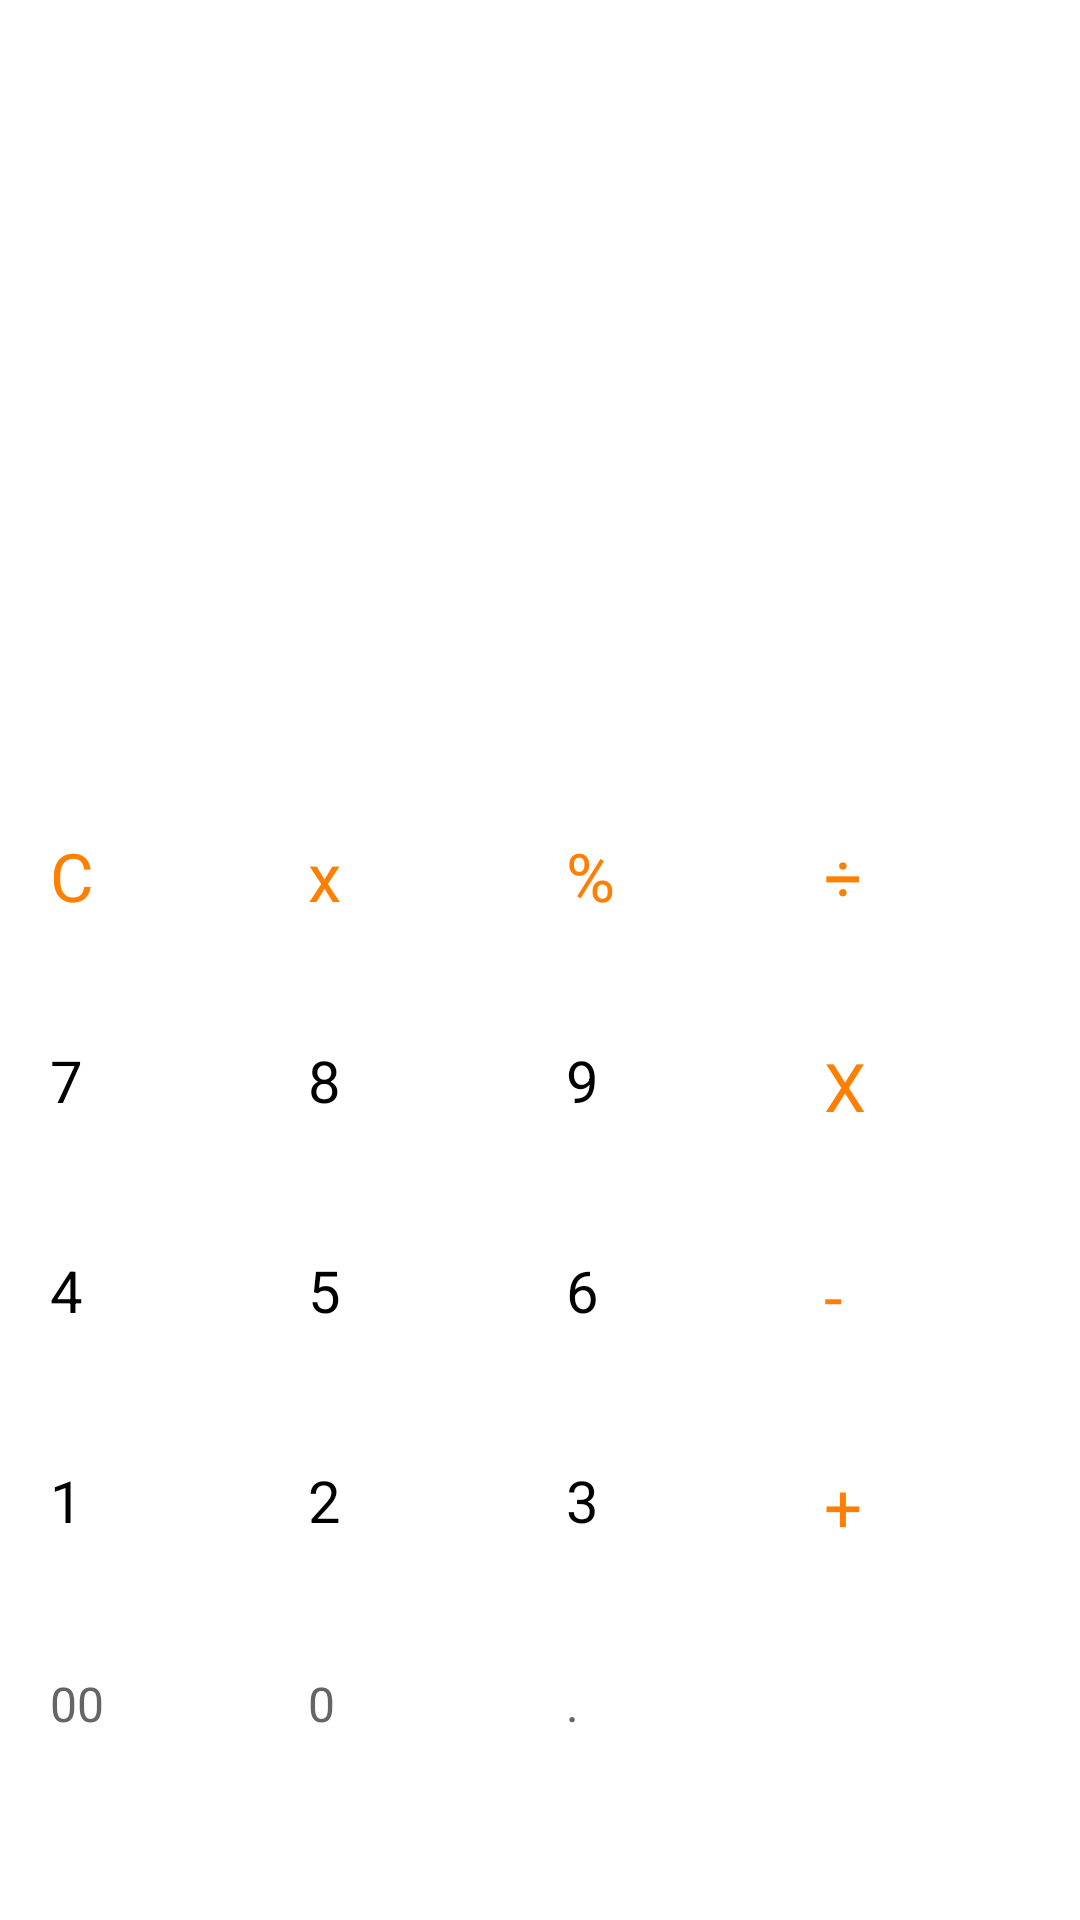

Layout XML and referenced resources for this Android screen:
<!-- AndroidManifest.xml: application theme Theme.TingerCalc -->
<!-- res/layout/num_keypad.xml -->
<?xml version="1.0" encoding="utf-8"?>
<androidx.constraintlayout.widget.ConstraintLayout xmlns:android="http://schemas.android.com/apk/res/android"
    android:layout_width="match_parent"
    android:layout_height="match_parent"
    xmlns:app="http://schemas.android.com/apk/res-auto">

    <GridLayout
        android:layout_width="match_parent"
        android:layout_height="350dp"
        android:layout_marginLeft="8dp"
        android:layout_marginRight="8dp"
        android:layout_marginBottom="20dp"
        android:rowCount="5"
        android:columnCount="4"
        app:layout_constraintBottom_toBottomOf="parent">


        <Button
            android:id="@+id/clean"
            android:layout_width="0dp"
            android:layout_columnWeight="1"
            android:layout_rowWeight="1"
            android:text="C"
            android:background="@drawable/btn_bg"
            android:scaleX="0.8"
            android:scaleY="0.8"
            android:textColor="#FF7F00"
            android:textSize="28sp"/>

        <Button
            android:id="@+id/reduce"
            android:layout_width="0dp"
            android:layout_columnWeight="1"
            android:layout_rowWeight="1"
            android:text="x"
            android:background="@drawable/btn_bg"
            android:scaleX="0.8"
            android:scaleY="0.8"
            android:textColor="#FF7F00"
            android:textSize="28sp"/>

        <Button
            android:layout_width="0dp"
            android:layout_columnWeight="1"
            android:layout_rowWeight="1"
            android:text="%"
            android:background="@drawable/btn_bg"
            android:scaleX="0.8"
            android:scaleY="0.8"
            android:textColor="#FF7F00"
            android:textSize="28sp"/>

        <Button
            android:layout_width="0dp"
            android:layout_columnWeight="1"
            android:layout_rowWeight="1"
            android:text="÷"
            android:background="@drawable/btn_bg"
            android:scaleX="0.8"
            android:scaleY="0.8"
            android:textColor="#FF7F00"
            android:textSize="28sp"/>

        <Button
            android:id="@+id/seven"
            android:layout_width="0dp"
            android:layout_columnWeight="1"
            android:layout_rowWeight="1"
            android:text="7"
            android:background="@drawable/btn_bg"
            android:scaleX="0.8"
            android:scaleY="0.8"
            android:textColor="@color/black"
            android:textSize="24sp" />

        <Button
            android:id="@+id/eight"
            android:layout_width="0dp"
            android:layout_columnWeight="1"
            android:layout_rowWeight="1"
            android:text="8"
            android:background="@drawable/btn_bg"
            android:scaleX="0.8"
            android:scaleY="0.8"
            android:textColor="@color/black"
            android:textSize="24sp" />

        <Button
            android:id="@+id/nine"
            android:layout_width="0dp"
            android:layout_columnWeight="1"
            android:layout_rowWeight="1"
            android:text="9"
            android:background="@drawable/btn_bg"
            android:scaleX="0.8"
            android:scaleY="0.8"
            android:textColor="@color/black"
            android:textSize="24sp" />

        <Button
            android:layout_width="0dp"
            android:layout_columnWeight="1"
            android:layout_rowWeight="1"
            android:text="X"
            android:background="@drawable/btn_bg"
            android:scaleX="0.8"
            android:scaleY="0.8"
            android:textColor="#FF7F00"
            android:textSize="28sp"/>

        <Button
            android:id="@+id/four"
            android:layout_width="0dp"
            android:layout_columnWeight="1"
            android:layout_rowWeight="1"
            android:text="4"
            android:background="@drawable/btn_bg"
            android:scaleX="0.8"
            android:scaleY="0.8"
            android:textColor="@color/black"
            android:textSize="24sp" />

        <Button
            android:id="@+id/five"
            android:layout_width="0dp"
            android:layout_columnWeight="1"
            android:layout_rowWeight="1"
            android:text="5"
            android:background="@drawable/btn_bg"
            android:scaleX="0.8"
            android:scaleY="0.8"
            android:textColor="@color/black"
            android:textSize="24sp" />

        <Button
            android:id="@+id/six"
            android:layout_width="0dp"
            android:layout_columnWeight="1"
            android:layout_rowWeight="1"
            android:text="6"
            android:background="@drawable/btn_bg"
            android:scaleX="0.8"
            android:scaleY="0.8"
            android:textColor="@color/black"
            android:textSize="24sp" />

        <Button
            android:layout_width="0dp"
            android:layout_columnWeight="1"
            android:layout_rowWeight="1"
            android:text="-"
            android:background="@drawable/btn_bg"
            android:scaleX="0.8"
            android:scaleY="0.8"
            android:textColor="#FF7F00"
            android:textSize="28sp"/>

        <Button
            android:id="@+id/one"
            android:layout_width="0dp"
            android:layout_columnWeight="1"
            android:layout_rowWeight="1"
            android:text="1"
            android:background="@drawable/btn_bg"
            android:scaleX="0.8"
            android:scaleY="0.8"
            android:textColor="@color/black"
            android:textSize="24sp" />

        <Button
            android:id="@+id/two"
            android:layout_width="0dp"
            android:layout_columnWeight="1"
            android:layout_rowWeight="1"
            android:text="2"
            android:background="@drawable/btn_bg"
            android:scaleX="0.8"
            android:scaleY="0.8"
            android:textColor="@color/black"
            android:textSize="24sp" />

        <Button
            android:id="@+id/three"
            android:layout_width="0dp"
            android:layout_columnWeight="1"
            android:layout_rowWeight="1"
            android:text="3"
            android:background="@drawable/btn_bg"
            android:scaleX="0.8"
            android:scaleY="0.8"
            android:textColor="@color/black"
            android:textSize="24sp" />

        <Button
            android:id="@+id/add"
            android:layout_width="0dp"
            android:layout_columnWeight="1"
            android:layout_rowWeight="1"
            android:text="+"
            android:background="@drawable/btn_bg"
            android:scaleX="0.8"
            android:scaleY="0.8"
            android:textColor="#FF7F00"
            android:textSize="28sp"/>


        <Button
            android:id="@+id/double_zero"
            android:layout_width="0dp"
            android:layout_columnWeight="1"
            android:layout_rowWeight="1"
            android:text="00"
            android:background="@drawable/btn_bg"
            android:scaleX="0.8"
            android:scaleY="0.8"
            android:textColor="#656565"
            android:textSize="20sp" />

        <Button
            android:id="@+id/zero"
            android:layout_width="0dp"
            android:layout_columnWeight="1"
            android:layout_rowWeight="1"
            android:text="0"
            android:background="@drawable/btn_bg"
            android:scaleX="0.8"
            android:scaleY="0.8"
            android:textColor="#656565"
            android:textSize="20sp" />

        <Button
            android:id="@+id/point"
            android:layout_width="0dp"
            android:layout_columnWeight="1"
            android:layout_rowWeight="1"
            android:text="."
            android:background="@drawable/btn_bg"
            android:scaleX="0.8"
            android:scaleY="0.8"
            android:textColor="#656565"
            android:textSize="20sp" />

        <Button
            android:id="@+id/equal"
            android:layout_width="0dp"
            android:layout_columnWeight="1"
            android:layout_rowWeight="1"
            android:text="="
            android:background="@drawable/btn_bg1"
            android:scaleX="0.8"
            android:scaleY="0.8"
            android:textColor="@color/white"
            android:textSize="28sp"/>

    </GridLayout>

</androidx.constraintlayout.widget.ConstraintLayout>
<!-- resources referenced by this layout -->
<resources>
  <color name="black">#FF000000</color>
  <color name="white">#FFFFFFFF</color>
  <style name="Theme.TingerCalc" parent="Theme.AppCompat.Light.NoActionBar">
          
          <item name="colorPrimary">@color/purple_500</item>
          <item name="colorPrimaryVariant">@color/purple_700</item>
          <item name="colorOnPrimary">@color/white</item>
          
          <item name="colorSecondary">@color/teal_200</item>
          <item name="colorSecondaryVariant">@color/teal_700</item>
          <item name="colorOnSecondary">@color/black</item>
          
          <item name="android:statusBarColor" tools:targetApi="l">?attr/colorPrimaryVariant</item>
          
      </style>
  <color name="purple_500">#D3D3D3</color>
  <color name="purple_700">#D3D3D3</color>
  <color name="teal_200">#FF03DAC5</color>
  <color name="teal_700">#FF018786</color>
</resources>
